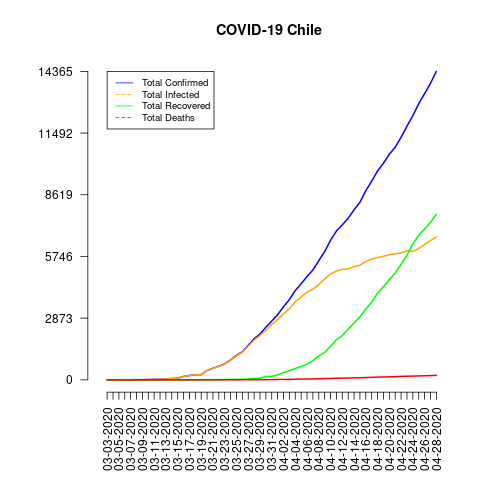

The table this chart was drawn from, first rows:
date, total_confirmed, total_deaths, total_recovered, total_infected, mortality_rate, recovery_rate, daily_growth_rate
03-03-2020, 1, 0, 0, 1, 0.0, 0.0, 0
03-04-2020, 1, 0, 0, 1, 0.0, 0.0, 0.0
03-05-2020, 4, 0, 0, 4, 0.0, 0.0, 3.0
03-06-2020, 4, 0, 0, 4, 0.0, 0.0, 0.0
03-07-2020, 4, 0, 0, 4, 0.0, 0.0, 0.0
03-08-2020, 8, 0, 0, 8, 0.0, 0.0, 1.0
03-09-2020, 8, 0, 0, 8, 0.0, 0.0, 0.0
03-10-2020, 13, 0, 0, 13, 0.0, 0.0, 0.625
03-11-2020, 23, 0, 0, 23, 0.0, 0.0, 0.7692
03-12-2020, 23, 0, 0, 23, 0.0, 0.0, 0.0
03-13-2020, 43, 0, 0, 43, 0.0, 0.0, 0.8696
03-14-2020, 61, 0, 0, 61, 0.0, 0.0, 0.4186
03-15-2020, 74, 0, 0, 74, 0.0, 0.0, 0.2131
03-16-2020, 155, 0, 0, 155, 0.0, 0.0, 1.095
03-17-2020, 201, 0, 0, 201, 0.0, 0.0, 0.2968
03-18-2020, 238, 0, 0, 238, 0.0, 0.0, 0.1841
03-19-2020, 238, 0, 0, 238, 0.0, 0.0, 0.0
03-20-2020, 434, 0, 6, 428, 0.0, 1.38, 0.8235
03-21-2020, 537, 0, 6, 531, 0.0, 1.12, 0.2373
03-22-2020, 632, 1, 8, 624, 0.16, 1.27, 0.1769
03-23-2020, 746, 2, 11, 735, 0.27, 1.47, 0.1804
03-24-2020, 922, 2, 17, 905, 0.22, 1.84, 0.2359
03-25-2020, 1142, 3, 22, 1120, 0.26, 1.93, 0.2386
03-26-2020, 1306, 4, 22, 1284, 0.31, 1.68, 0.1436
03-27-2020, 1610, 5, 43, 1567, 0.31, 2.67, 0.2328
03-28-2020, 1909, 6, 61, 1848, 0.31, 3.2, 0.1857
03-29-2020, 2139, 7, 75, 2064, 0.33, 3.51, 0.1205
03-30-2020, 2449, 8, 156, 2293, 0.33, 6.37, 0.1449
03-31-2020, 2738, 12, 156, 2582, 0.44, 5.7, 0.118
04-01-2020, 3031, 16, 234, 2797, 0.53, 7.72, 0.107
04-02-2020, 3404, 18, 335, 3069, 0.53, 9.84, 0.1231
04-03-2020, 3737, 22, 427, 3310, 0.59, 11.43, 0.09783
04-04-2020, 4161, 27, 528, 3633, 0.65, 12.69, 0.1135
04-05-2020, 4471, 34, 618, 3853, 0.76, 13.82, 0.0745
04-06-2020, 4815, 37, 728, 4087, 0.77, 15.12, 0.07694
04-07-2020, 5116, 43, 898, 4218, 0.84, 17.55, 0.06251
04-08-2020, 5546, 48, 1115, 4431, 0.87, 20.1, 0.08405
04-09-2020, 5972, 57, 1274, 4698, 0.95, 21.33, 0.07681
04-10-2020, 6501, 65, 1571, 4930, 1.0, 24.17, 0.08858
04-11-2020, 6927, 73, 1864, 5063, 1.05, 26.91, 0.06553
04-12-2020, 7213, 80, 2059, 5154, 1.11, 28.55, 0.04129
04-13-2020, 7525, 82, 2367, 5158, 1.09, 31.46, 0.04326
04-14-2020, 7917, 92, 2646, 5271, 1.16, 33.42, 0.05209
04-15-2020, 8273, 94, 2937, 5336, 1.14, 35.5, 0.04497
04-16-2020, 8807, 105, 3299, 5508, 1.19, 37.46, 0.06455
04-17-2020, 9252, 116, 3621, 5631, 1.25, 39.14, 0.05053
04-18-2020, 9730, 126, 4035, 5695, 1.29, 41.47, 0.05166
04-19-2020, 10088, 133, 4338, 5750, 1.32, 43.0, 0.03679
04-20-2020, 10507, 139, 4676, 5831, 1.32, 44.5, 0.04153
04-21-2020, 10832, 147, 4969, 5863, 1.36, 45.87, 0.03093
04-22-2020, 11296, 160, 5386, 5910, 1.42, 47.68, 0.04284
04-23-2020, 11812, 168, 5804, 6008, 1.42, 49.14, 0.04568
04-24-2020, 12306, 174, 6327, 5979, 1.41, 51.41, 0.04182
04-25-2020, 12858, 181, 6746, 6112, 1.41, 52.47, 0.04486
04-26-2020, 13331, 189, 7024, 6307, 1.42, 52.69, 0.03679
04-27-2020, 13813, 198, 7327, 6486, 1.43, 53.04, 0.03616
04-28-2020, 14365, 207, 7710, 6655, 1.44, 53.67, 0.03996
